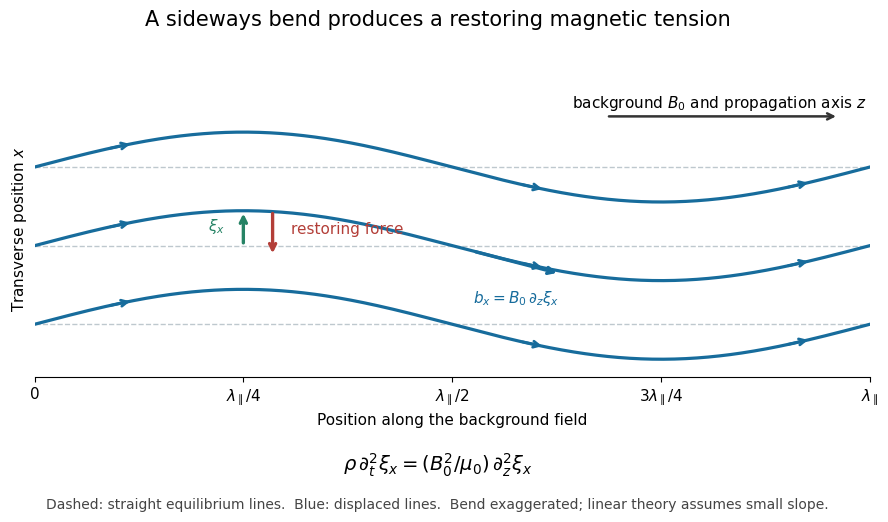

This figure's Python source: (Note: this script raises an exception after producing the figure.)
"""Draw a linear shear Alfvén displacement; Python 3.14, NumPy 2.3.5, Matplotlib 3.10.7.

Run from _media; the output is this generator's basename with extension .png.
The geometry is original and illustrative, not measured experimental data.
"""
from pathlib import Path
import matplotlib.pyplot as plt
import numpy as np

BLUE = '#176c9c'
RED = '#b33e38'
GREEN = '#268365'
plt.rcParams.update({'font.size': 11, 'font.family': 'DejaVu Sans'})
fig = plt.figure(figsize=(9.6, 5.4), facecolor='white')
ax = fig.add_axes((0.08, 0.29, 0.87, 0.55))
z = np.linspace(0, 2 * np.pi, 600)
xi = 0.40 * np.sin(z)
for offset in [-0.9, 0, 0.9]:
    ax.plot(z, np.full_like(z, offset), '--', color='#bec8ce', lw=1)
    ax.plot(z, offset + xi, color=BLUE, lw=2.3)
    for zz in [0.55, 3.65, 5.65]:
        ax.annotate('', xy=(zz + 0.19, offset + 0.40 * np.sin(zz + 0.19)),
                    xytext=(zz, offset + 0.40 * np.sin(zz)),
                    arrowprops={'arrowstyle': '->', 'color': BLUE, 'lw': 2})
crest = np.pi / 2
ax.annotate('', xy=(crest, 0.4), xytext=(crest, 0),
            arrowprops={'arrowstyle': '->', 'color': GREEN, 'lw': 2.4})
ax.text(crest - 0.14, 0.17, r'$\xi_x$', ha='right', color=GREEN)
ax.annotate('', xy=(crest + 0.22, -0.12), xytext=(crest + 0.22, 0.4),
            arrowprops={'arrowstyle': '->', 'color': RED, 'lw': 2.4})
ax.text(crest + 0.36, 0.14, 'restoring force', color=RED)
zz = 3.3
ax.annotate('', xy=(zz + 0.65, 0.40 * np.sin(zz) + 0.65 * 0.4 * np.cos(zz)),
            xytext=(zz, 0.40 * np.sin(zz)),
            arrowprops={'arrowstyle': '->', 'color': BLUE, 'lw': 2.4})
ax.text(3.30, -0.65, r'$b_x = B_0\,\partial_z\xi_x$', color=BLUE)
ax.annotate('', xy=(6.05, 1.48), xytext=(4.30, 1.48),
            arrowprops={'arrowstyle': '->', 'color': '#333333', 'lw': 1.8})
ax.text(5.15, 1.58, r'background $B_0$ and propagation axis $z$', ha='center')
ax.set_xlim(0, 2 * np.pi)
ax.set_ylim(-1.5, 1.9)
ax.set_xticks([0, np.pi / 2, np.pi, 3 * np.pi / 2, 2 * np.pi],
              ['0', r'$\lambda_\parallel/4$', r'$\lambda_\parallel/2$',
               r'$3\lambda_\parallel/4$', r'$\lambda_\parallel$'])
ax.set_yticks([])
ax.set_xlabel('Position along the background field')
ax.set_ylabel('Transverse position $x$')
ax.spines[['top', 'right', 'left']].set_visible(False)
fig.suptitle('A sideways bend produces a restoring magnetic tension', y=0.97, fontsize=15)
fig.text(0.5, 0.115,
         r'$\rho\,\partial_t^2\xi_x = (B_0^2/\mu_0)\,\partial_z^2\xi_x$',
         ha='center', fontsize=14)
fig.text(0.5, 0.045, 'Dashed: straight equilibrium lines.  Blue: displaced lines.  Bend exaggerated; linear theory assumes small slope.',
         ha='center', fontsize=10, color='#444444')
fig.savefig(Path(__file__).with_suffix('.png').name, dpi=120, facecolor='white')
plt.close(fig)
